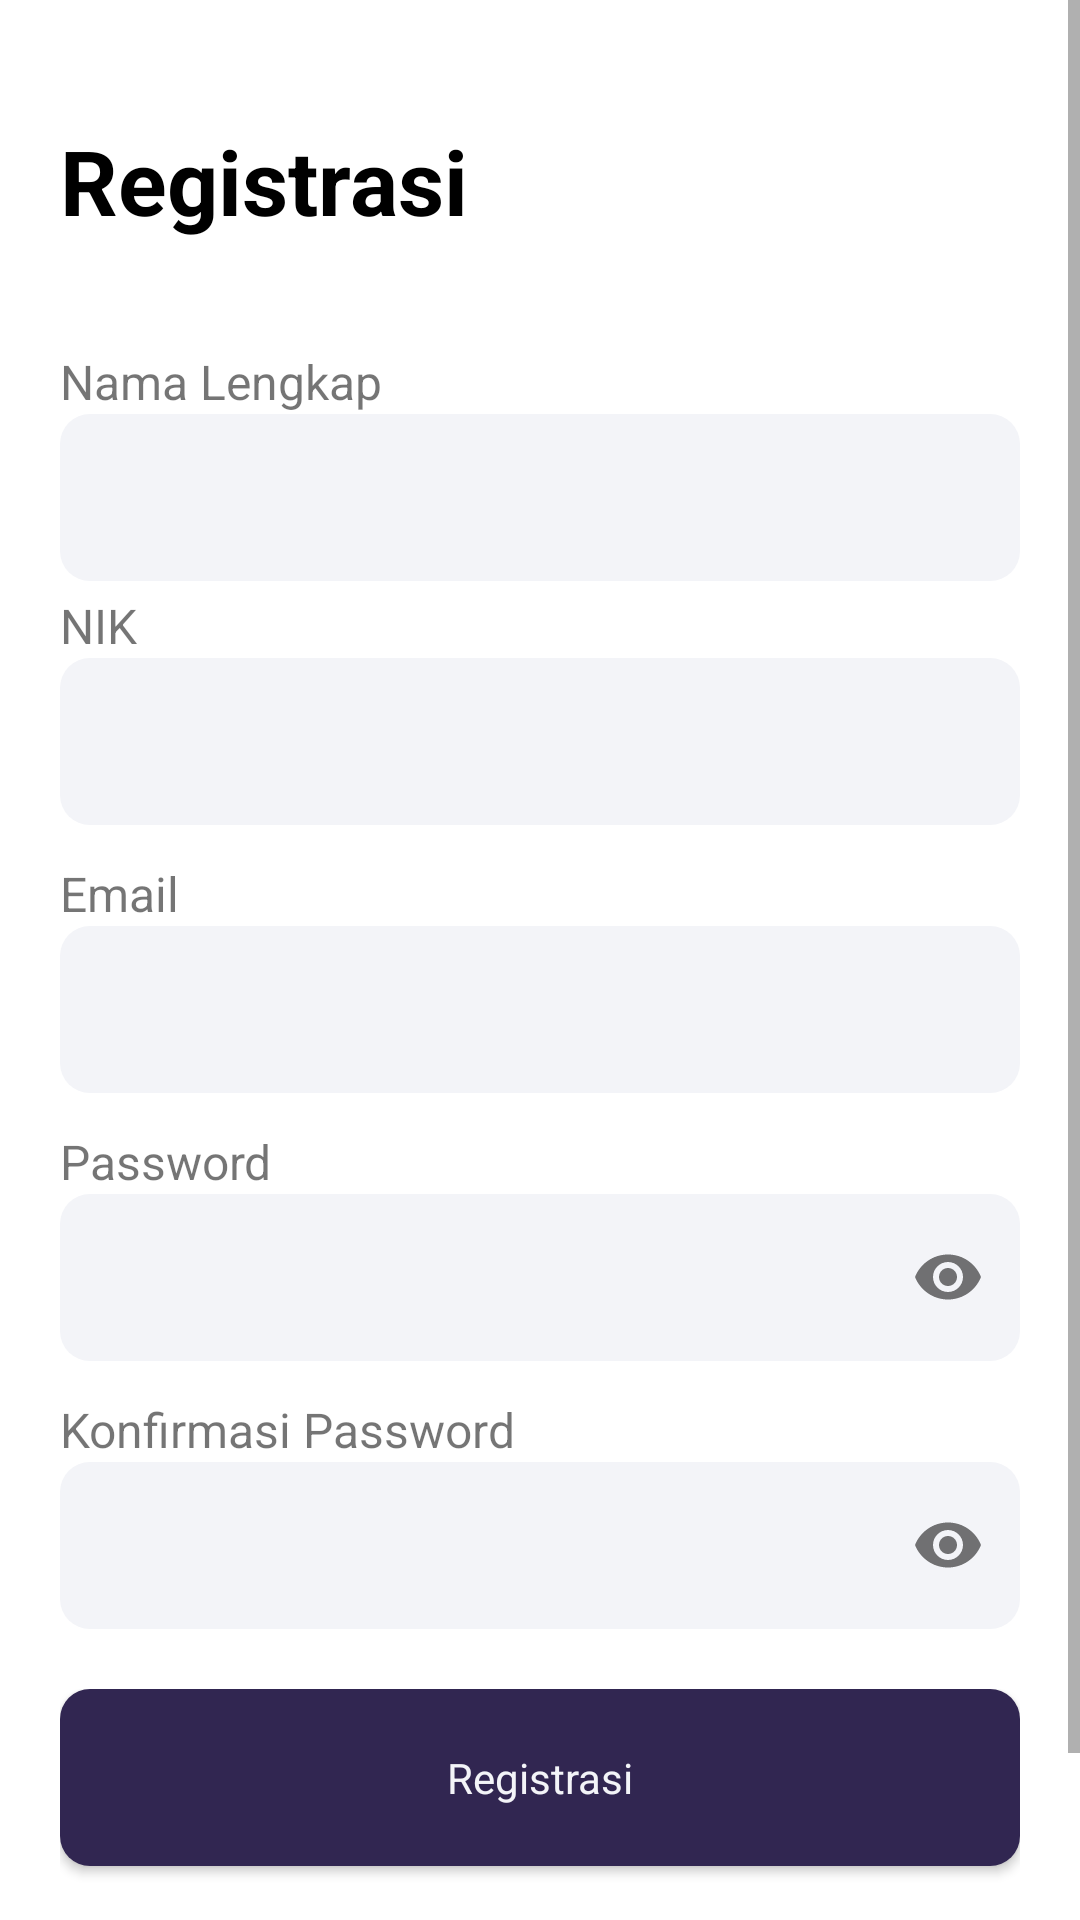

Layout XML and referenced resources for this Android screen:
<!-- AndroidManifest.xml: application theme Theme.AbsensiApp -->
<!-- res/layout/activity_registration.xml -->
<?xml version="1.0" encoding="utf-8"?>
<ScrollView xmlns:android="http://schemas.android.com/apk/res/android"
    xmlns:app="http://schemas.android.com/apk/res-auto"
    xmlns:tools="http://schemas.android.com/tools"
    android:layout_width="match_parent"
    android:layout_height="match_parent"
    tools:context=".ui.registration.RegistrationActivity">

    <RelativeLayout
        android:layout_width="match_parent"
        android:layout_height="wrap_content"
        android:orientation="vertical"
        android:padding="20dp">

        <TextView
            android:id="@+id/tv_register_account"
            android:layout_width="match_parent"
            android:layout_height="wrap_content"
            android:layout_alignParentTop="true"
            android:layout_marginTop="20dp"
            android:text="@string/title_registration"
            android:textColor="@color/colorTextPrimary"
            android:textSize="30sp"
            android:textStyle="bold" />

        <LinearLayout
            android:id="@+id/layout_form_login"
            android:layout_width="match_parent"
            android:layout_height="wrap_content"
            android:layout_below="@id/tv_register_account"
            android:layout_alignParentStart="true"
            android:layout_alignParentEnd="true"
            android:layout_marginTop="32dp"
            android:orientation="vertical">

            
            <LinearLayout
                android:layout_width="match_parent"
                android:layout_height="wrap_content"
                android:orientation="vertical">

                <TextView
                    android:layout_width="match_parent"
                    android:layout_height="wrap_content"
                    android:layout_marginTop="4dp"
                    android:text="@string/full_name"
                    android:textSize="16sp" />
                <com.google.android.material.textfield.TextInputLayout
                    android:id="@+id/in_name"
                    android:layout_width="match_parent"
                    android:layout_height="wrap_content"
                    app:boxStrokeWidth="0dp"
                    app:boxStrokeWidthFocused="0dp"
                    app:boxBackgroundColor="@null">
                    <com.google.android.material.textfield.TextInputEditText
                        android:id="@+id/et_name"
                        android:layout_width="match_parent"
                        android:layout_height="wrap_content"
                        android:focusable="true"
                        android:focusableInTouchMode="true"
                        android:inputType="text"
                        android:background="@drawable/bg_search_view"
                        android:maxLines="1"
                        android:textStyle="bold" />
                </com.google.android.material.textfield.TextInputLayout>
            </LinearLayout>

            
            <LinearLayout
                android:layout_width="match_parent"
                android:layout_height="wrap_content"
                android:orientation="vertical">

                <TextView
                    android:layout_width="match_parent"
                    android:layout_height="wrap_content"
                    android:layout_marginTop="4dp"
                    android:text="@string/title_nik"
                    android:textSize="16sp" />

                <com.google.android.material.textfield.TextInputLayout
                    android:id="@+id/in_nik"
                    android:layout_width="match_parent"
                    android:layout_height="wrap_content"
                    app:boxStrokeWidth="0dp"
                    app:boxStrokeWidthFocused="0dp"
                    app:boxBackgroundColor="@null">
                    <com.google.android.material.textfield.TextInputEditText
                        android:id="@+id/et_nik"
                        android:layout_width="match_parent"
                        android:layout_height="wrap_content"
                        android:focusable="true"
                        android:focusableInTouchMode="true"
                        android:inputType="text"
                        android:maxLines="1"
                        android:background="@drawable/bg_search_view"
                        android:textStyle="bold" />
                </com.google.android.material.textfield.TextInputLayout>
            </LinearLayout>

            
            <TextView
                android:layout_width="match_parent"
                android:layout_height="wrap_content"
                android:layout_marginTop="12dp"
                android:text="@string/email"
                android:textSize="16sp" />

            <com.google.android.material.textfield.TextInputLayout
                android:id="@+id/in_email"
                android:layout_width="match_parent"
                android:layout_height="wrap_content"
                app:boxStrokeWidth="0dp"
                app:boxStrokeWidthFocused="0dp"
                app:boxBackgroundColor="@null">
                <com.google.android.material.textfield.TextInputEditText
                    android:id="@+id/et_email"
                    android:layout_width="match_parent"
                    android:layout_height="wrap_content"
                    android:focusable="true"
                    android:focusableInTouchMode="true"
                    android:inputType="textEmailAddress"
                    android:maxLines="1"
                    android:background="@drawable/bg_search_view"
                    android:textStyle="bold" />
            </com.google.android.material.textfield.TextInputLayout>

            
            <TextView
                android:layout_width="match_parent"
                android:layout_height="wrap_content"
                android:layout_marginTop="12dp"
                android:text="@string/password"
                android:textSize="16sp" />

            <com.google.android.material.textfield.TextInputLayout
                android:id="@+id/in_password"
                android:layout_width="match_parent"
                android:layout_height="wrap_content"
                app:endIconMode="password_toggle"
                app:boxStrokeWidth="0dp"
                app:boxStrokeWidthFocused="0dp"
                app:boxBackgroundColor="@null">
                <com.google.android.material.textfield.TextInputEditText
                    android:id="@+id/et_password"
                    android:layout_width="match_parent"
                    android:layout_height="wrap_content"
                    android:focusable="true"
                    android:focusableInTouchMode="true"
                    android:inputType="textPassword"
                    android:maxLines="1"
                    android:background="@drawable/bg_search_view"
                    android:textStyle="bold" />
            </com.google.android.material.textfield.TextInputLayout>

            
            <TextView
                android:layout_width="match_parent"
                android:layout_height="wrap_content"
                android:layout_marginTop="12dp"
                android:text="@string/password_confirm"
                android:textSize="16sp" />

            <com.google.android.material.textfield.TextInputLayout
                android:id="@+id/in_confirm_password"
                android:layout_width="match_parent"
                android:layout_height="wrap_content"
                app:endIconMode="password_toggle"
                app:boxStrokeWidth="0dp"
                app:boxStrokeWidthFocused="0dp"
                app:boxBackgroundColor="@null">
                <com.google.android.material.textfield.TextInputEditText
                    android:id="@+id/et_confirm_password"
                    android:layout_width="match_parent"
                    android:layout_height="wrap_content"
                    android:focusable="true"
                    android:focusableInTouchMode="true"
                    android:inputType="textPassword"
                    android:maxLines="1"
                    android:background="@drawable/bg_search_view"
                    android:textStyle="bold" />
            </com.google.android.material.textfield.TextInputLayout>
        </LinearLayout>

        
        <LinearLayout
            android:id="@+id/layout_button"
            android:layout_width="match_parent"
            android:layout_height="wrap_content"
            android:layout_below="@id/layout_form_login"
            android:layout_alignParentStart="true"
            android:layout_alignParentEnd="true"
            android:layout_marginTop="20dp"
            android:orientation="vertical">

            <Button
                android:id="@+id/btn_register"
                android:layout_width="match_parent"
                android:layout_height="wrap_content"
                android:background="@drawable/bg_btn_rounded"
                android:padding="20dp"
                android:text="@string/title_registration"
                android:textAllCaps="false"
                android:textColor="@color/colorGreyLight" />

            <Button
                android:id="@+id/btn_login"
                android:layout_width="match_parent"
                android:layout_height="wrap_content"
                android:background="@android:color/transparent"
                android:padding="20dp"
                android:text="@string/title_login"
                android:textAllCaps="false"
                android:textColor="@color/colorTextPrimary" />
        </LinearLayout>

        
        <ProgressBar
            android:id="@+id/progress_bar_register"
            android:layout_width="wrap_content"
            android:layout_height="wrap_content"
            android:layout_below="@id/layout_form_login"
            android:layout_alignParentStart="true"
            android:layout_alignParentEnd="true"
            android:layout_gravity="center_horizontal"
            android:layout_marginTop="20dp"
            android:layout_marginBottom="20dp"
            android:visibility="gone" />
    </RelativeLayout>
</ScrollView>
<!-- resources referenced by this layout -->
<resources>
  <color name="colorGreyLight">#F3F4F8</color>
  <color name="colorTextPrimary">#000000</color>
  <!-- drawable bg_btn_rounded (drawable) -->
  <?xml version="1.0" encoding="utf-8"?>
  <shape xmlns:android="http://schemas.android.com/apk/res/android"
      android:shape="rectangle" >
      <solid android:color="@color/colorPrimary"/>
      <corners android:radius="10dp"/>
  </shape>
  <!-- drawable bg_search_view (drawable) -->
  <?xml version="1.0" encoding="utf-8"?>
  <shape xmlns:android="http://schemas.android.com/apk/res/android">
  
      <solid android:color="@color/colorGreyLight" />
      <corners
          android:radius="10dp"/>
  
  </shape>
  <string name="email">Email</string>
  <string name="full_name">Nama Lengkap</string>
  <string name="password">Password</string>
  <string name="password_confirm">Konfirmasi Password</string>
  <string name="title_login">Masuk</string>
  <string name="title_nik">NIK</string>
  <string name="title_registration">Registrasi</string>
  <style name="Theme.AbsensiApp" parent="Theme.MaterialComponents.Light.NoActionBar">
          
          <item name="colorPrimary">@color/colorPrimary</item>
          <item name="colorPrimaryVariant">@color/colorPrimaryVariant</item>
          <item name="colorOnPrimary">@color/colorTextLight</item>
          
          <item name="colorSecondary">@color/colorSecondary</item>
          <item name="colorOnSecondary">@color/colorTextPrimary</item>
          
          <item name="android:statusBarColor" tools:targetApi="l">?attr/colorPrimaryVariant</item>
          
          <item name="fontFamily">@font/poppinsregular</item>
      </style>
  <color name="colorPrimary">#312651</color>
  <color name="colorPrimaryVariant">#2F244E</color>
  <color name="colorTextLight">#B5B5B5</color>
  <color name="colorSecondary">#FF7755</color>
</resources>
